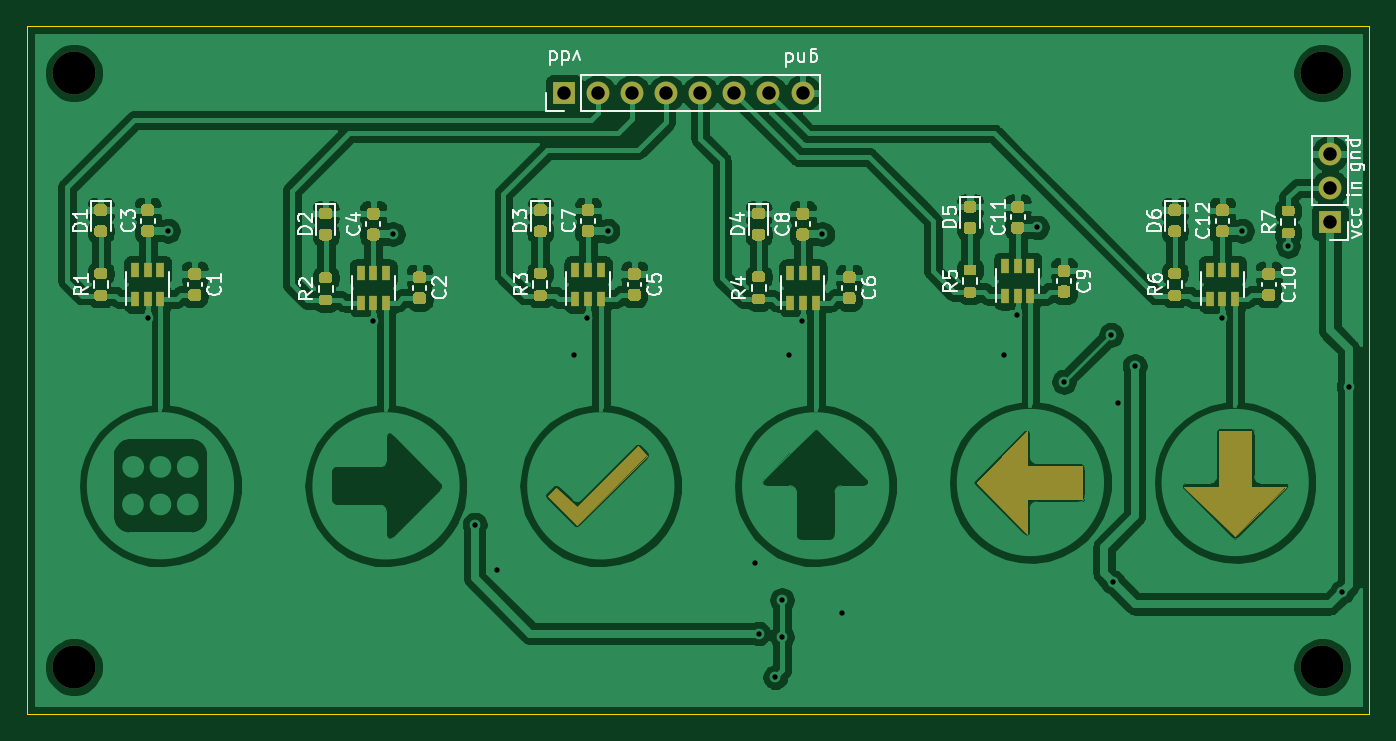
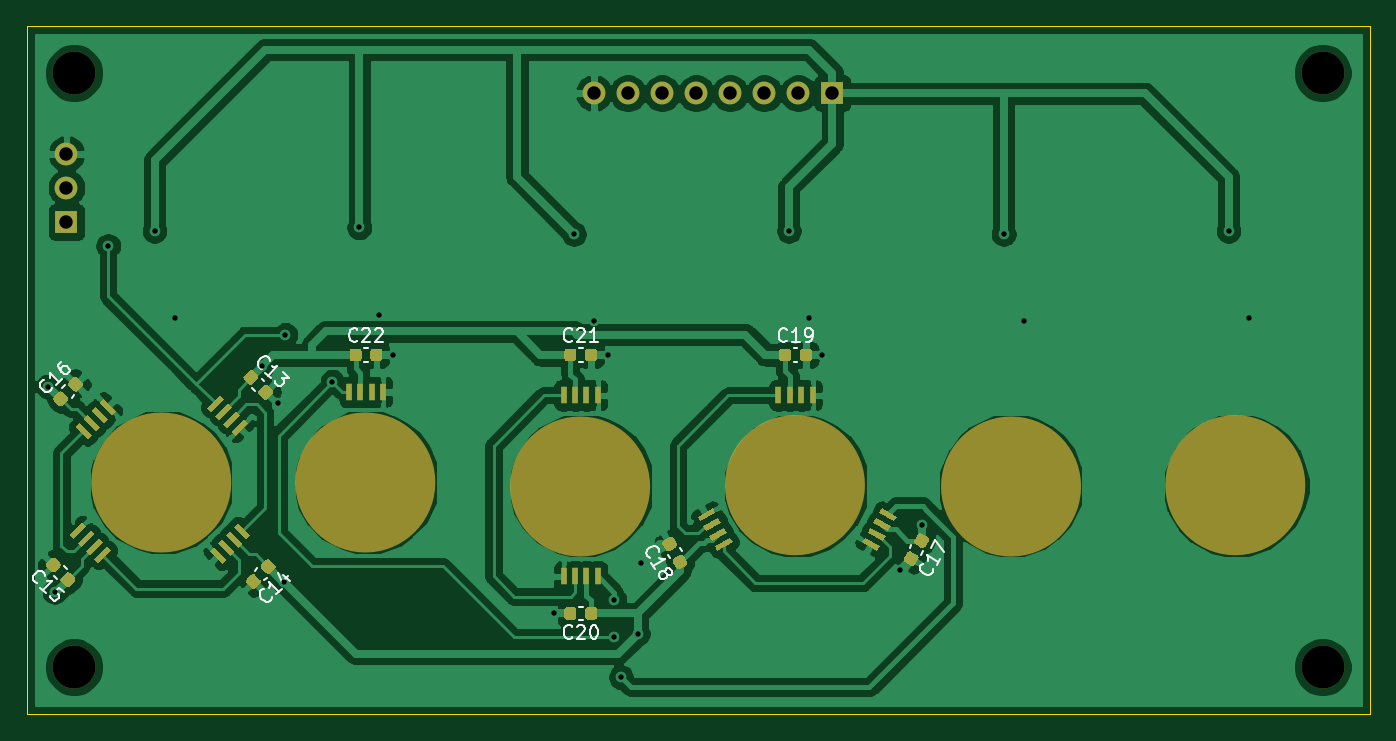
Circuit board: 11 layer files. Board 100.0 x 51.2 mm.
- bottom_copper: Touchpad-B_Cu.gbr (158477 bytes)
- bottom_mask: Touchpad-B_Mask.gbr (12728 bytes)
- paste: Touchpad-B_Paste.gbr (11659 bytes)
- bottom_silk: Touchpad-B_SilkS.gbr (11655 bytes)
- outline: Touchpad-Edge_Cuts.gbr (695 bytes)
- top_copper: Touchpad-F_Cu.gbr (219975 bytes)
- top_mask: Touchpad-F_Mask.gbr (20627 bytes)
- paste: Touchpad-F_Paste.gbr (18824 bytes)
- top_silk: Touchpad-F_SilkS.gbr (26790 bytes)
- drill: Touchpad-NPTH.drl (348 bytes)
- drill: Touchpad-PTH.drl (946 bytes)

=== bottom_copper: Touchpad-B_Cu.gbr (158477 bytes, source omitted) ===
=== bottom_mask: Touchpad-B_Mask.gbr (12728 bytes, source omitted) ===
=== paste: Touchpad-B_Paste.gbr (11659 bytes, source omitted) ===
=== bottom_silk: Touchpad-B_SilkS.gbr (11655 bytes, source omitted) ===
=== outline: Touchpad-Edge_Cuts.gbr ===
%TF.GenerationSoftware,KiCad,Pcbnew,(5.1.10)-1*%
%TF.CreationDate,2021-12-20T17:30:05+01:00*%
%TF.ProjectId,Touchpad,546f7563-6870-4616-942e-6b696361645f,rev?*%
%TF.SameCoordinates,Original*%
%TF.FileFunction,Profile,NP*%
%FSLAX46Y46*%
G04 Gerber Fmt 4.6, Leading zero omitted, Abs format (unit mm)*
G04 Created by KiCad (PCBNEW (5.1.10)-1) date 2021-12-20 17:30:05*
%MOMM*%
%LPD*%
G01*
G04 APERTURE LIST*
%TA.AperFunction,Profile*%
%ADD10C,0.050000*%
%TD*%
G04 APERTURE END LIST*
D10*
X205000000Y-55000000D02*
X105000000Y-55000000D01*
X205000000Y-106250000D02*
X205000000Y-55000000D01*
X105000000Y-106250000D02*
X205000000Y-106250000D01*
X105000000Y-55000000D02*
X105000000Y-106250000D01*
M02*

=== top_copper: Touchpad-F_Cu.gbr (219975 bytes, source omitted) ===
=== top_mask: Touchpad-F_Mask.gbr (20627 bytes, source omitted) ===
=== paste: Touchpad-F_Paste.gbr (18824 bytes, source omitted) ===
=== top_silk: Touchpad-F_SilkS.gbr (26790 bytes, source omitted) ===
=== drill: Touchpad-NPTH.drl ===
M48
; DRILL file {KiCad (5.1.10)-1} date 12/20/21 17:30:06
; FORMAT={-:-/ absolute / inch / decimal}
; #@! TF.CreationDate,2021-12-20T17:30:06+01:00
; #@! TF.GenerationSoftware,Kicad,Pcbnew,(5.1.10)-1
; #@! TF.FileFunction,NonPlated,1,2,NPTH
FMAT,2
INCH
T1C0.1260
%
G90
G05
T1
X4.2717Y-2.3031
X4.2717Y-4.0453
X7.9331Y-2.3031
X7.9331Y-4.0453
T0
M30

=== drill: Touchpad-PTH.drl ===
M48
; DRILL file {KiCad (5.1.10)-1} date 12/20/21 17:30:06
; FORMAT={-:-/ absolute / inch / decimal}
; #@! TF.CreationDate,2021-12-20T17:30:06+01:00
; #@! TF.GenerationSoftware,Kicad,Pcbnew,(5.1.10)-1
; #@! TF.FileFunction,Plated,1,2,PTH
FMAT,2
INCH
T1C0.0157
T2C0.0394
%
G90
G05
T1
X4.4882Y-3.0217
X4.5472Y-2.7657
X5.1476Y-3.0315
X5.2067Y-2.7756
X5.4473Y-3.6275
X5.5118Y-3.7598
X5.7382Y-3.1299
X5.7776Y-3.0217
X5.8366Y-2.7657
X6.2697Y-3.7402
X6.2795Y-3.9469
X6.3287Y-4.0748
X6.3484Y-3.8484
X6.3484Y-3.9567
X6.3681Y-3.1299
X6.4075Y-3.0315
X6.4665Y-2.7756
X6.5256Y-3.8878
X6.998Y-3.1299
X7.0374Y-3.0118
X7.0965Y-2.7559
X7.1752Y-3.2087
X7.313Y-3.0709
X7.3175Y-3.795
X7.3346Y-3.2717
X7.3825Y-3.1625
X7.6378Y-3.0217
X7.6969Y-2.7657
X7.8325Y-2.81
X7.99Y-3.825
X8.01Y-3.2225
T2
X5.7087Y-2.3622
X5.8087Y-2.3622
X5.9087Y-2.3622
X6.0087Y-2.3622
X6.1087Y-2.3622
X6.2087Y-2.3622
X6.3087Y-2.3622
X6.4087Y-2.3622
X7.955Y-2.54
X7.955Y-2.64
X7.955Y-2.74
T0
M30
